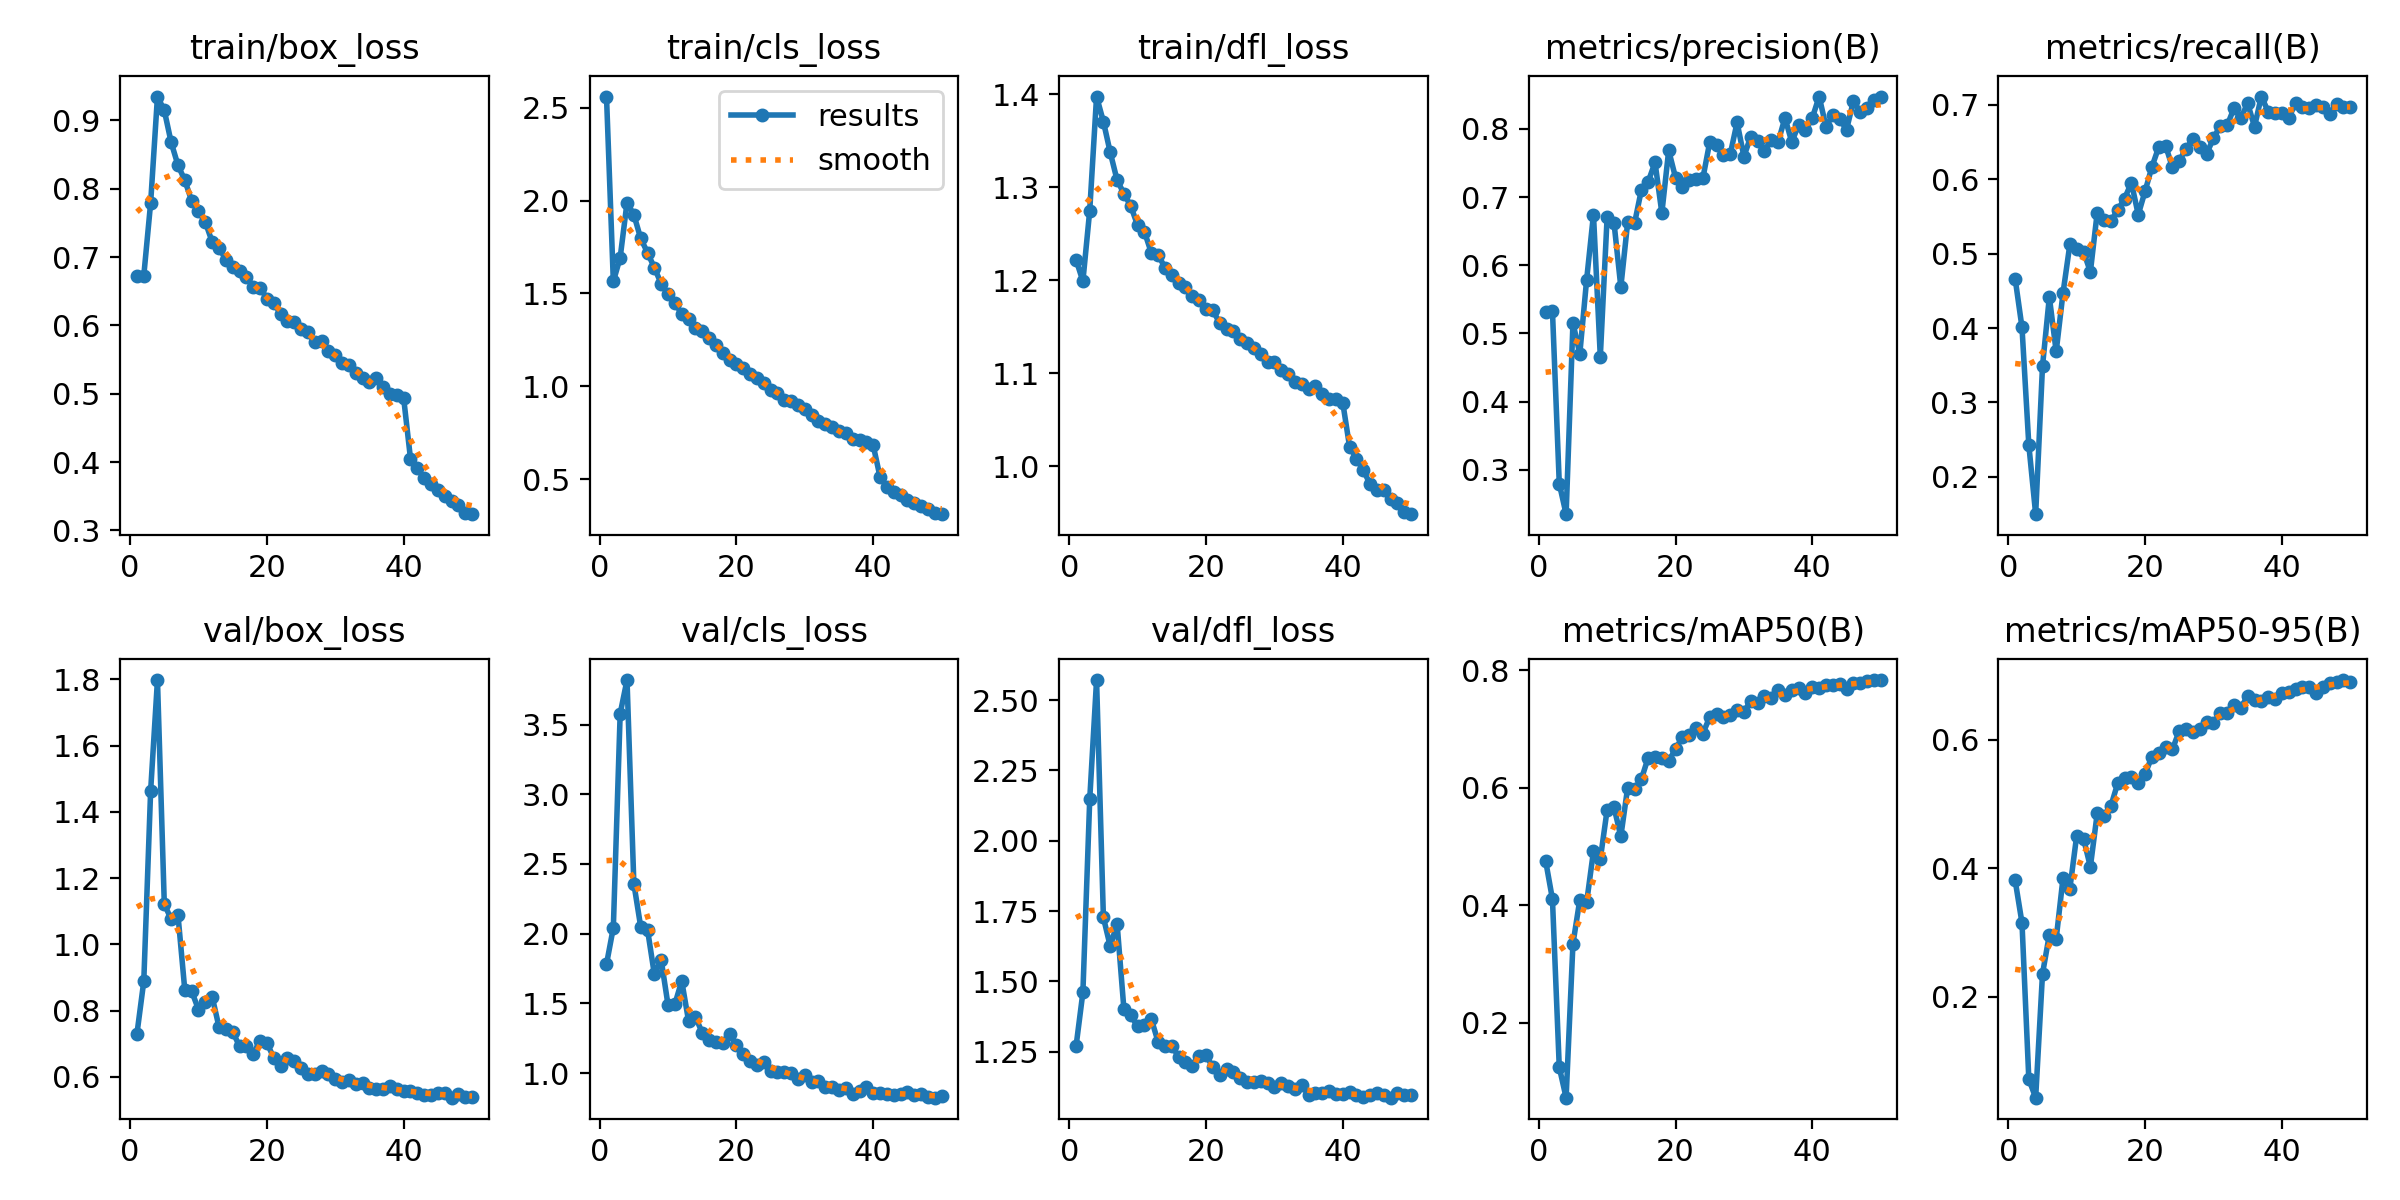

Data behind this chart, as committed beside it:
epoch, time, train/box_loss, train/cls_loss, train/dfl_loss, metrics/precision(B), metrics/recall(B), metrics/mAP50(B), metrics/mAP50-95(B), val/box_loss, val/cls_loss, val/dfl_loss, lr/pg0, lr/pg1, lr/pg2
1, 286.8, 0.6723, 2.56, 1.222, 0.531, 0.4663, 0.4757, 0.3809, 0.7302, 1.781, 1.269, 0.07014, 0.003318, 0.003318
2, 570.6, 0.6727, 1.564, 1.199, 0.5335, 0.4009, 0.4103, 0.3148, 0.8888, 2.043, 1.461, 0.04001, 0.006519, 0.006519
3, 852.7, 0.779, 1.693, 1.275, 0.2799, 0.2427, 0.1242, 0.0712, 1.463, 3.578, 2.147, 0.009747, 0.009589, 0.009589
4, 1135, 0.9349, 1.989, 1.397, 0.2351, 0.1498, 0.07246, 0.04254, 1.798, 3.819, 2.571, 0.009406, 0.009406, 0.009406
5, 1417, 0.9147, 1.923, 1.37, 0.5155, 0.3488, 0.3344, 0.2353, 1.122, 2.359, 1.727, 0.009208, 0.009208, 0.009208
6, 1700, 0.8679, 1.796, 1.337, 0.47, 0.4416, 0.4088, 0.2963, 1.076, 2.049, 1.625, 0.00901, 0.00901, 0.00901
7, 1982, 0.8344, 1.719, 1.308, 0.5787, 0.3685, 0.4047, 0.2899, 1.088, 2.028, 1.706, 0.008812, 0.008812, 0.008812
8, 2265, 0.8124, 1.638, 1.293, 0.6743, 0.4471, 0.4918, 0.3845, 0.8615, 1.707, 1.401, 0.008614, 0.008614, 0.008614
9, 2547, 0.7823, 1.552, 1.28, 0.4658, 0.5123, 0.4784, 0.3681, 0.8589, 1.81, 1.38, 0.008416, 0.008416, 0.008416
10, 2830, 0.7671, 1.496, 1.259, 0.671, 0.5057, 0.5624, 0.4505, 0.8031, 1.487, 1.34, 0.008218, 0.008218, 0.008218
11, 3112, 0.7512, 1.45, 1.252, 0.6626, 0.5028, 0.5665, 0.4458, 0.8249, 1.495, 1.346, 0.00802, 0.00802, 0.00802
12, 3394, 0.7222, 1.389, 1.23, 0.5681, 0.4755, 0.5171, 0.4021, 0.8419, 1.661, 1.367, 0.007822, 0.007822, 0.007822
13, 3676, 0.7138, 1.361, 1.228, 0.6628, 0.5551, 0.5999, 0.4851, 0.7503, 1.374, 1.285, 0.007624, 0.007624, 0.007624
14, 3962, 0.6959, 1.316, 1.213, 0.6612, 0.5456, 0.5974, 0.4818, 0.7446, 1.404, 1.27, 0.007426, 0.007426, 0.007426
15, 4248, 0.6861, 1.3, 1.205, 0.7102, 0.5439, 0.6142, 0.4967, 0.7356, 1.289, 1.27, 0.007228, 0.007228, 0.007228
16, 4531, 0.6796, 1.26, 1.197, 0.7223, 0.5586, 0.6509, 0.5322, 0.693, 1.239, 1.233, 0.00703, 0.00703, 0.00703
17, 4814, 0.6712, 1.22, 1.193, 0.7508, 0.5739, 0.6529, 0.5397, 0.6917, 1.22, 1.214, 0.006832, 0.006832, 0.006832
18, 5096, 0.6565, 1.181, 1.183, 0.6766, 0.5954, 0.6495, 0.5424, 0.6694, 1.215, 1.199, 0.006634, 0.006634, 0.006634
19, 5379, 0.6553, 1.142, 1.179, 0.7683, 0.5524, 0.6453, 0.5331, 0.7097, 1.283, 1.236, 0.006436, 0.006436, 0.006436
20, 5662, 0.6393, 1.121, 1.169, 0.7284, 0.5839, 0.6655, 0.5466, 0.7031, 1.199, 1.237, 0.006238, 0.006238, 0.006238
21, 5945, 0.6328, 1.097, 1.168, 0.7151, 0.6166, 0.6858, 0.5735, 0.6573, 1.139, 1.196, 0.00604, 0.00604, 0.00604
22, 6227, 0.6171, 1.068, 1.154, 0.725, 0.6433, 0.6887, 0.5784, 0.633, 1.085, 1.167, 0.005842, 0.005842, 0.005842
23, 6511, 0.6057, 1.045, 1.148, 0.7268, 0.6451, 0.7019, 0.589, 0.6559, 1.054, 1.19, 0.005644, 0.005644, 0.005644
24, 6795, 0.605, 1.016, 1.146, 0.7277, 0.6158, 0.692, 0.585, 0.6475, 1.081, 1.178, 0.005446, 0.005446, 0.005446
25, 7077, 0.5948, 0.9808, 1.137, 0.7804, 0.6247, 0.7201, 0.6137, 0.6273, 1.015, 1.157, 0.005248, 0.005248, 0.005248
26, 7361, 0.5903, 0.9664, 1.132, 0.7756, 0.6412, 0.7249, 0.6173, 0.6097, 1.004, 1.142, 0.00505, 0.00505, 0.00505
27, 7643, 0.575, 0.9239, 1.127, 0.7619, 0.6539, 0.7209, 0.6126, 0.6101, 1.01, 1.141, 0.004852, 0.004852, 0.004852
28, 7926, 0.5773, 0.9191, 1.121, 0.7627, 0.6433, 0.7238, 0.6166, 0.617, 0.9977, 1.146, 0.004654, 0.004654, 0.004654
29, 8209, 0.5625, 0.9015, 1.113, 0.8094, 0.6344, 0.7317, 0.628, 0.6075, 0.9609, 1.14, 0.004456, 0.004456, 0.004456
30, 8492, 0.5565, 0.8782, 1.112, 0.7594, 0.6549, 0.7287, 0.6253, 0.5929, 0.9829, 1.126, 0.004258, 0.004258, 0.004258
31, 8774, 0.5453, 0.845, 1.104, 0.7887, 0.6721, 0.748, 0.642, 0.5859, 0.934, 1.138, 0.00406, 0.00406, 0.00406
32, 9058, 0.5413, 0.8122, 1.099, 0.782, 0.6722, 0.7434, 0.6419, 0.5891, 0.9421, 1.129, 0.003862, 0.003862, 0.003862
33, 9341, 0.5302, 0.7958, 1.091, 0.7682, 0.6955, 0.756, 0.6535, 0.5792, 0.8997, 1.117, 0.003664, 0.003664, 0.003664
34, 9624, 0.5226, 0.7826, 1.088, 0.7833, 0.6823, 0.7531, 0.65, 0.583, 0.9025, 1.132, 0.003466, 0.003466, 0.003466
35, 9906, 0.5167, 0.7608, 1.083, 0.7804, 0.702, 0.7656, 0.6677, 0.5657, 0.8793, 1.095, 0.003268, 0.003268, 0.003268
36, 10188, 0.5227, 0.7478, 1.087, 0.816, 0.6706, 0.7576, 0.6617, 0.5638, 0.8904, 1.102, 0.00307, 0.00307, 0.00307
37, 10472, 0.5094, 0.7164, 1.078, 0.7807, 0.7111, 0.7664, 0.6608, 0.5646, 0.852, 1.104, 0.002872, 0.002872, 0.002872
38, 10755, 0.4993, 0.7097, 1.073, 0.8059, 0.691, 0.7695, 0.6668, 0.5731, 0.8709, 1.109, 0.002674, 0.002674, 0.002674
39, 11037, 0.4976, 0.698, 1.073, 0.7987, 0.6886, 0.7601, 0.6632, 0.5643, 0.8977, 1.099, 0.002476, 0.002476, 0.002476
40, 11320, 0.4935, 0.6825, 1.069, 0.8159, 0.6894, 0.7713, 0.6727, 0.5574, 0.8545, 1.099, 0.002278, 0.002278, 0.002278
41, 11602, 0.4048, 0.5119, 1.021, 0.8473, 0.6821, 0.7701, 0.6734, 0.5567, 0.8605, 1.105, 0.00208, 0.00208, 0.00208
42, 11884, 0.3906, 0.4602, 1.009, 0.8033, 0.7023, 0.7742, 0.6786, 0.5509, 0.8526, 1.096, 0.001882, 0.001882, 0.001882
43, 12166, 0.3761, 0.4336, 0.9958, 0.8197, 0.6968, 0.7738, 0.6822, 0.5466, 0.8423, 1.089, 0.001684, 0.001684, 0.001684
44, 12448, 0.3682, 0.4162, 0.9811, 0.815, 0.6954, 0.777, 0.6815, 0.545, 0.8463, 1.098, 0.001486, 0.001486, 0.001486
45, 12729, 0.3584, 0.3904, 0.9748, 0.7985, 0.6995, 0.7686, 0.6729, 0.551, 0.8674, 1.104, 0.001288, 0.001288, 0.001288
46, 13011, 0.3508, 0.373, 0.9751, 0.8402, 0.6975, 0.7777, 0.6826, 0.5505, 0.845, 1.095, 0.00109, 0.00109, 0.00109
47, 13292, 0.3427, 0.354, 0.9645, 0.825, 0.6881, 0.7779, 0.6877, 0.5372, 0.8516, 1.087, 0.000892, 0.000892, 0.000892
48, 13574, 0.3374, 0.342, 0.9607, 0.8308, 0.7017, 0.7809, 0.6898, 0.5477, 0.8285, 1.103, 0.000694, 0.000694, 0.000694
49, 13856, 0.3259, 0.32, 0.951, 0.8426, 0.6976, 0.7825, 0.6928, 0.5394, 0.8234, 1.095, 0.000496, 0.000496, 0.000496
50, 14137, 0.3236, 0.3116, 0.9487, 0.8467, 0.6975, 0.783, 0.6905, 0.5381, 0.8323, 1.095, 0.000298, 0.000298, 0.000298
